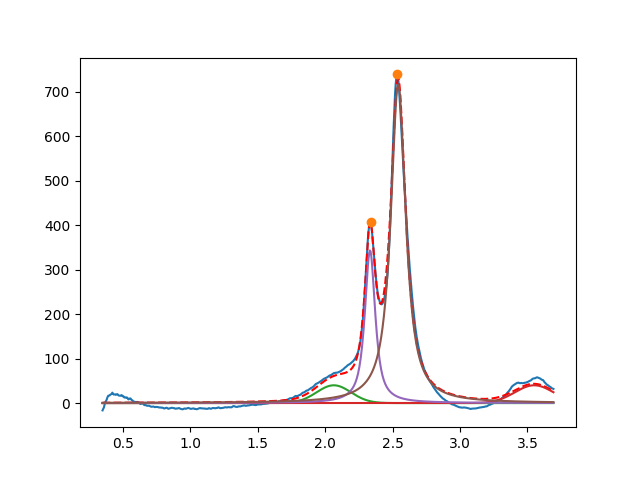

Values plotted in this chart, from the file beside it:
2.064259311751081238e+00, 3.999999998654914890e+01, 2.999999999999999334e-01, 9.999999999528270678e-01
3.549999996512597011e+00, 3.999999999999761968e+01, 3.376282907945489242e-01, 9.999999999999958922e-01
2.332892233966379347e+00, 3.431901242134309769e+02, 9.223352663621199599e-02, 1.405346814380868947e-01
2.541943917806453790e+00, 7.160834519222590870e+02, 1.328410590446946205e-01, 7.295616043170671805e-02
